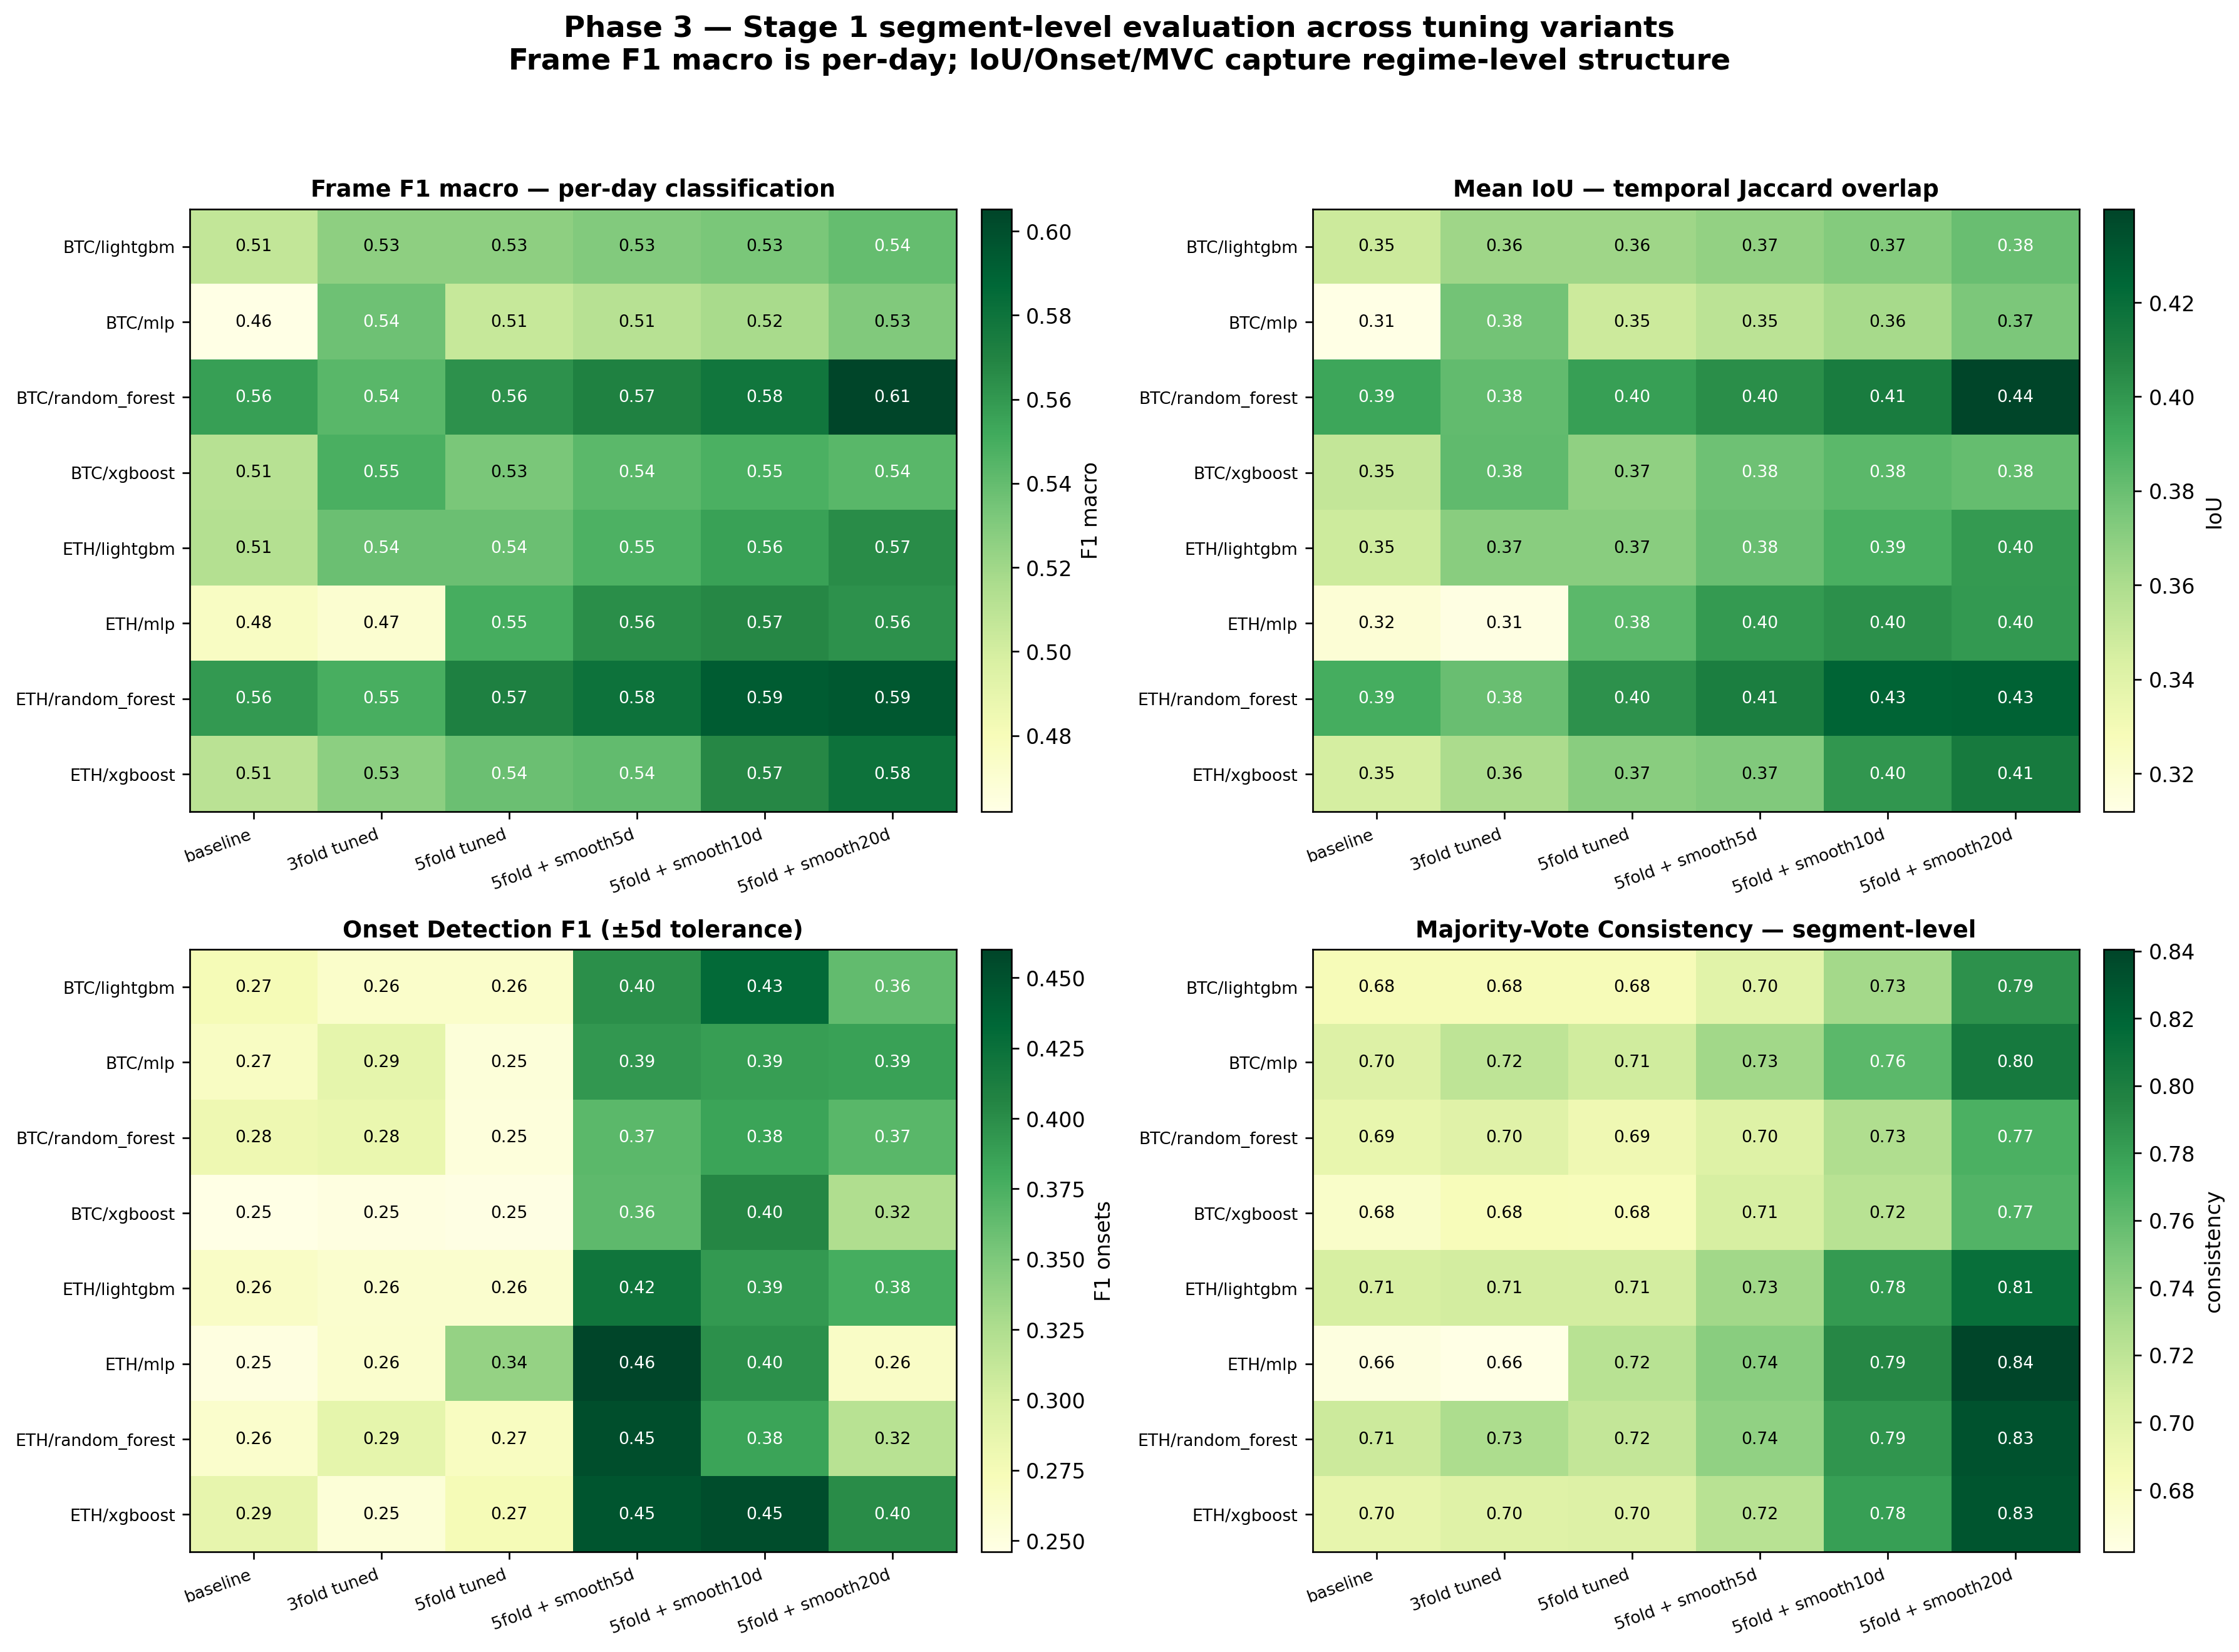

Source data for this figure (header and first rows):
asset, model, variant, smoothing_window, n, frame_f1_macro, frame_accuracy, iou_downtrend, iou_range, iou_uptrend, mean_iou, onset_f1, onset_precision, onset_recall, n_true_onsets, n_pred_onsets, mean_boundary_error_days, majority_vote_consistency
btc, xgboost, baseline, 0, 3200, 0.5117, 0.555, 0.3311, 0.2373, 0.4859, 0.3514, 0.2459, 0.1479, 0.7282, 103, 507, 1.947, 0.6759
btc, xgboost, 3fold tuned, 0, 3200, 0.5487, 0.5769, 0.3707, 0.2921, 0.4847, 0.3825, 0.2486, 0.1532, 0.6602, 103, 444, 1.941, 0.6834
btc, xgboost, 5fold tuned, 0, 3200, 0.5328, 0.5666, 0.3555, 0.2688, 0.4816, 0.3686, 0.2469, 0.1513, 0.6699, 103, 456, 1.884, 0.6825
btc, xgboost, 5fold + smooth5d, 5, 3200, 0.543, 0.5772, 0.3641, 0.2762, 0.4952, 0.3785, 0.3647, 0.2655, 0.5825, 103, 226, 2.183, 0.7072
btc, xgboost, 5fold + smooth10d, 10, 3200, 0.5478, 0.5847, 0.3768, 0.2695, 0.5054, 0.3839, 0.4048, 0.3423, 0.4951, 103, 149, 2.706, 0.7228
btc, xgboost, 5fold + smooth20d, 20, 3200, 0.5435, 0.5837, 0.3842, 0.2524, 0.5063, 0.381, 0.3238, 0.3178, 0.3301, 103, 107, 2.647, 0.7659
btc, lightgbm, baseline, 0, 3200, 0.5072, 0.5575, 0.3165, 0.2316, 0.498, 0.3487, 0.2744, 0.1653, 0.8058, 103, 502, 2.157, 0.6844
btc, lightgbm, 3fold tuned, 0, 3200, 0.5261, 0.5687, 0.3329, 0.2603, 0.4991, 0.3641, 0.2626, 0.1589, 0.7573, 103, 491, 2.013, 0.6841
btc, lightgbm, 5fold tuned, 0, 3200, 0.5261, 0.5687, 0.3329, 0.2603, 0.4991, 0.3641, 0.2626, 0.1589, 0.7573, 103, 491, 2.013, 0.6841
btc, lightgbm, 5fold + smooth5d, 5, 3200, 0.5298, 0.5731, 0.3398, 0.2599, 0.5034, 0.3677, 0.3988, 0.2857, 0.6602, 103, 238, 2.338, 0.7006
btc, lightgbm, 5fold + smooth10d, 10, 3200, 0.5327, 0.5819, 0.3503, 0.2462, 0.52, 0.3722, 0.4308, 0.3567, 0.5437, 103, 157, 2.786, 0.7325
btc, lightgbm, 5fold + smooth20d, 20, 3200, 0.5393, 0.5947, 0.354, 0.2426, 0.5437, 0.3801, 0.3636, 0.3585, 0.3689, 103, 106, 2.816, 0.7878
btc, random_forest, baseline, 0, 3200, 0.5571, 0.5984, 0.3733, 0.2786, 0.529, 0.3936, 0.281, 0.1735, 0.7379, 103, 438, 2.368, 0.6947
btc, random_forest, 3fold tuned, 0, 3200, 0.5433, 0.5928, 0.3777, 0.2476, 0.5205, 0.382, 0.2836, 0.1761, 0.7282, 103, 426, 2.293, 0.7009
btc, random_forest, 5fold tuned, 0, 3200, 0.563, 0.5925, 0.3704, 0.3098, 0.51, 0.3967, 0.2518, 0.1551, 0.6699, 103, 445, 2.261, 0.69
btc, random_forest, 5fold + smooth5d, 5, 3200, 0.571, 0.5978, 0.379, 0.3228, 0.5099, 0.4039, 0.367, 0.2679, 0.5825, 103, 224, 2.617, 0.7022
btc, random_forest, 5fold + smooth10d, 10, 3200, 0.5783, 0.6072, 0.391, 0.3183, 0.5263, 0.4119, 0.384, 0.3265, 0.466, 103, 147, 2.792, 0.7269
btc, random_forest, 5fold + smooth20d, 20, 3200, 0.6053, 0.6356, 0.4263, 0.334, 0.5592, 0.4398, 0.3679, 0.3578, 0.3786, 103, 109, 2.872, 0.7691
btc, mlp, baseline, 0, 3200, 0.4619, 0.5328, 0.2779, 0.1782, 0.4796, 0.3119, 0.2662, 0.1606, 0.7767, 103, 498, 1.738, 0.7034
btc, mlp, 3fold tuned, 0, 3200, 0.5365, 0.5981, 0.3163, 0.2667, 0.5479, 0.3769, 0.2883, 0.1765, 0.7864, 103, 459, 2.259, 0.72
btc, mlp, 5fold tuned, 0, 3200, 0.5055, 0.5653, 0.2924, 0.2359, 0.5177, 0.3487, 0.253, 0.1531, 0.7282, 103, 490, 2.0, 0.7109
btc, mlp, 5fold + smooth5d, 5, 3200, 0.5115, 0.5741, 0.2987, 0.2356, 0.5303, 0.3549, 0.3927, 0.2851, 0.6311, 103, 228, 2.385, 0.7334
btc, mlp, 5fold + smooth10d, 10, 3200, 0.5173, 0.5831, 0.2995, 0.2374, 0.5473, 0.3614, 0.3889, 0.3289, 0.4757, 103, 149, 2.286, 0.7625
btc, mlp, 5fold + smooth20d, 20, 3200, 0.5303, 0.6034, 0.3192, 0.2356, 0.5696, 0.3748, 0.3861, 0.3939, 0.3786, 103, 99, 2.513, 0.8041
eth, xgboost, baseline, 0, 2000, 0.5102, 0.5285, 0.3041, 0.301, 0.4302, 0.3451, 0.2864, 0.1739, 0.8116, 69, 322, 1.821, 0.6955
eth, xgboost, 3fold tuned, 0, 2000, 0.5265, 0.546, 0.3223, 0.3107, 0.4471, 0.36, 0.2547, 0.1521, 0.7826, 69, 355, 1.889, 0.7015
eth, xgboost, 5fold tuned, 0, 2000, 0.5378, 0.557, 0.3318, 0.3184, 0.4621, 0.3708, 0.275, 0.1662, 0.7971, 69, 331, 2.145, 0.703
eth, xgboost, 5fold + smooth5d, 5, 2000, 0.5404, 0.5595, 0.3372, 0.3171, 0.4657, 0.3733, 0.4475, 0.3267, 0.7101, 69, 150, 2.592, 0.723
eth, xgboost, 5fold + smooth10d, 10, 2000, 0.5672, 0.59, 0.3756, 0.3179, 0.5073, 0.4003, 0.4528, 0.4, 0.5217, 69, 90, 2.667, 0.78
eth, xgboost, 5fold + smooth20d, 20, 2000, 0.5802, 0.6035, 0.371, 0.3417, 0.5268, 0.4131, 0.4, 0.4262, 0.3768, 69, 61, 2.654, 0.83
eth, lightgbm, baseline, 0, 2000, 0.5126, 0.537, 0.3027, 0.2942, 0.4476, 0.3482, 0.2644, 0.1585, 0.7971, 69, 347, 1.927, 0.707
eth, lightgbm, 3fold tuned, 0, 2000, 0.5376, 0.557, 0.3364, 0.3122, 0.4637, 0.3708, 0.2598, 0.1563, 0.7681, 69, 339, 2.283, 0.7095
eth, lightgbm, 5fold tuned, 0, 2000, 0.5376, 0.557, 0.3364, 0.3122, 0.4637, 0.3708, 0.2598, 0.1563, 0.7681, 69, 339, 2.283, 0.7095
eth, lightgbm, 5fold + smooth5d, 5, 2000, 0.5473, 0.5665, 0.3571, 0.3111, 0.4716, 0.38, 0.4201, 0.3067, 0.6667, 69, 150, 2.783, 0.7335
eth, lightgbm, 5fold + smooth10d, 10, 2000, 0.5555, 0.5785, 0.3698, 0.3044, 0.4924, 0.3889, 0.3922, 0.3571, 0.4348, 69, 84, 2.6, 0.783
eth, lightgbm, 5fold + smooth20d, 20, 2000, 0.5652, 0.5885, 0.3762, 0.3135, 0.5057, 0.3984, 0.378, 0.4138, 0.3478, 69, 58, 2.458, 0.8125
eth, random_forest, baseline, 0, 2000, 0.5597, 0.5755, 0.3559, 0.346, 0.4706, 0.3909, 0.2618, 0.1597, 0.7246, 69, 313, 2.02, 0.713
eth, random_forest, 3fold tuned, 0, 2000, 0.5491, 0.562, 0.3605, 0.3312, 0.4491, 0.3803, 0.2883, 0.1829, 0.6812, 69, 257, 2.085, 0.728
eth, random_forest, 5fold tuned, 0, 2000, 0.5713, 0.5875, 0.3714, 0.3505, 0.4851, 0.4023, 0.2681, 0.1645, 0.7246, 69, 304, 1.96, 0.717
eth, random_forest, 5fold + smooth5d, 5, 2000, 0.5802, 0.5965, 0.3857, 0.352, 0.4959, 0.4112, 0.4523, 0.3462, 0.6522, 69, 130, 2.578, 0.7405
eth, random_forest, 5fold + smooth10d, 10, 2000, 0.5934, 0.6125, 0.3961, 0.3579, 0.5216, 0.4252, 0.3841, 0.3537, 0.4203, 69, 82, 2.724, 0.7855
eth, random_forest, 5fold + smooth20d, 20, 2000, 0.5949, 0.6125, 0.3892, 0.3723, 0.517, 0.4262, 0.3193, 0.38, 0.2754, 69, 50, 2.474, 0.832
eth, mlp, baseline, 0, 2000, 0.4754, 0.506, 0.2506, 0.2587, 0.4434, 0.3176, 0.2489, 0.147, 0.8116, 69, 381, 1.679, 0.6645
eth, mlp, 3fold tuned, 0, 2000, 0.4706, 0.501, 0.2461, 0.2577, 0.4358, 0.3132, 0.2607, 0.1558, 0.7971, 69, 353, 2.364, 0.6615
eth, mlp, 5fold tuned, 0, 2000, 0.5494, 0.5815, 0.3143, 0.3308, 0.5071, 0.3841, 0.3382, 0.2117, 0.8406, 69, 274, 2.534, 0.723
eth, mlp, 5fold + smooth5d, 5, 2000, 0.5644, 0.5965, 0.3319, 0.3407, 0.5229, 0.3985, 0.4601, 0.3403, 0.7101, 69, 144, 2.755, 0.744
eth, mlp, 5fold + smooth10d, 10, 2000, 0.5677, 0.6015, 0.3519, 0.3208, 0.5346, 0.4024, 0.3974, 0.3659, 0.4348, 69, 82, 2.967, 0.793
eth, mlp, 5fold + smooth20d, 20, 2000, 0.5627, 0.6025, 0.3138, 0.3373, 0.5456, 0.3989, 0.2645, 0.3077, 0.2319, 69, 52, 3.188, 0.8405
